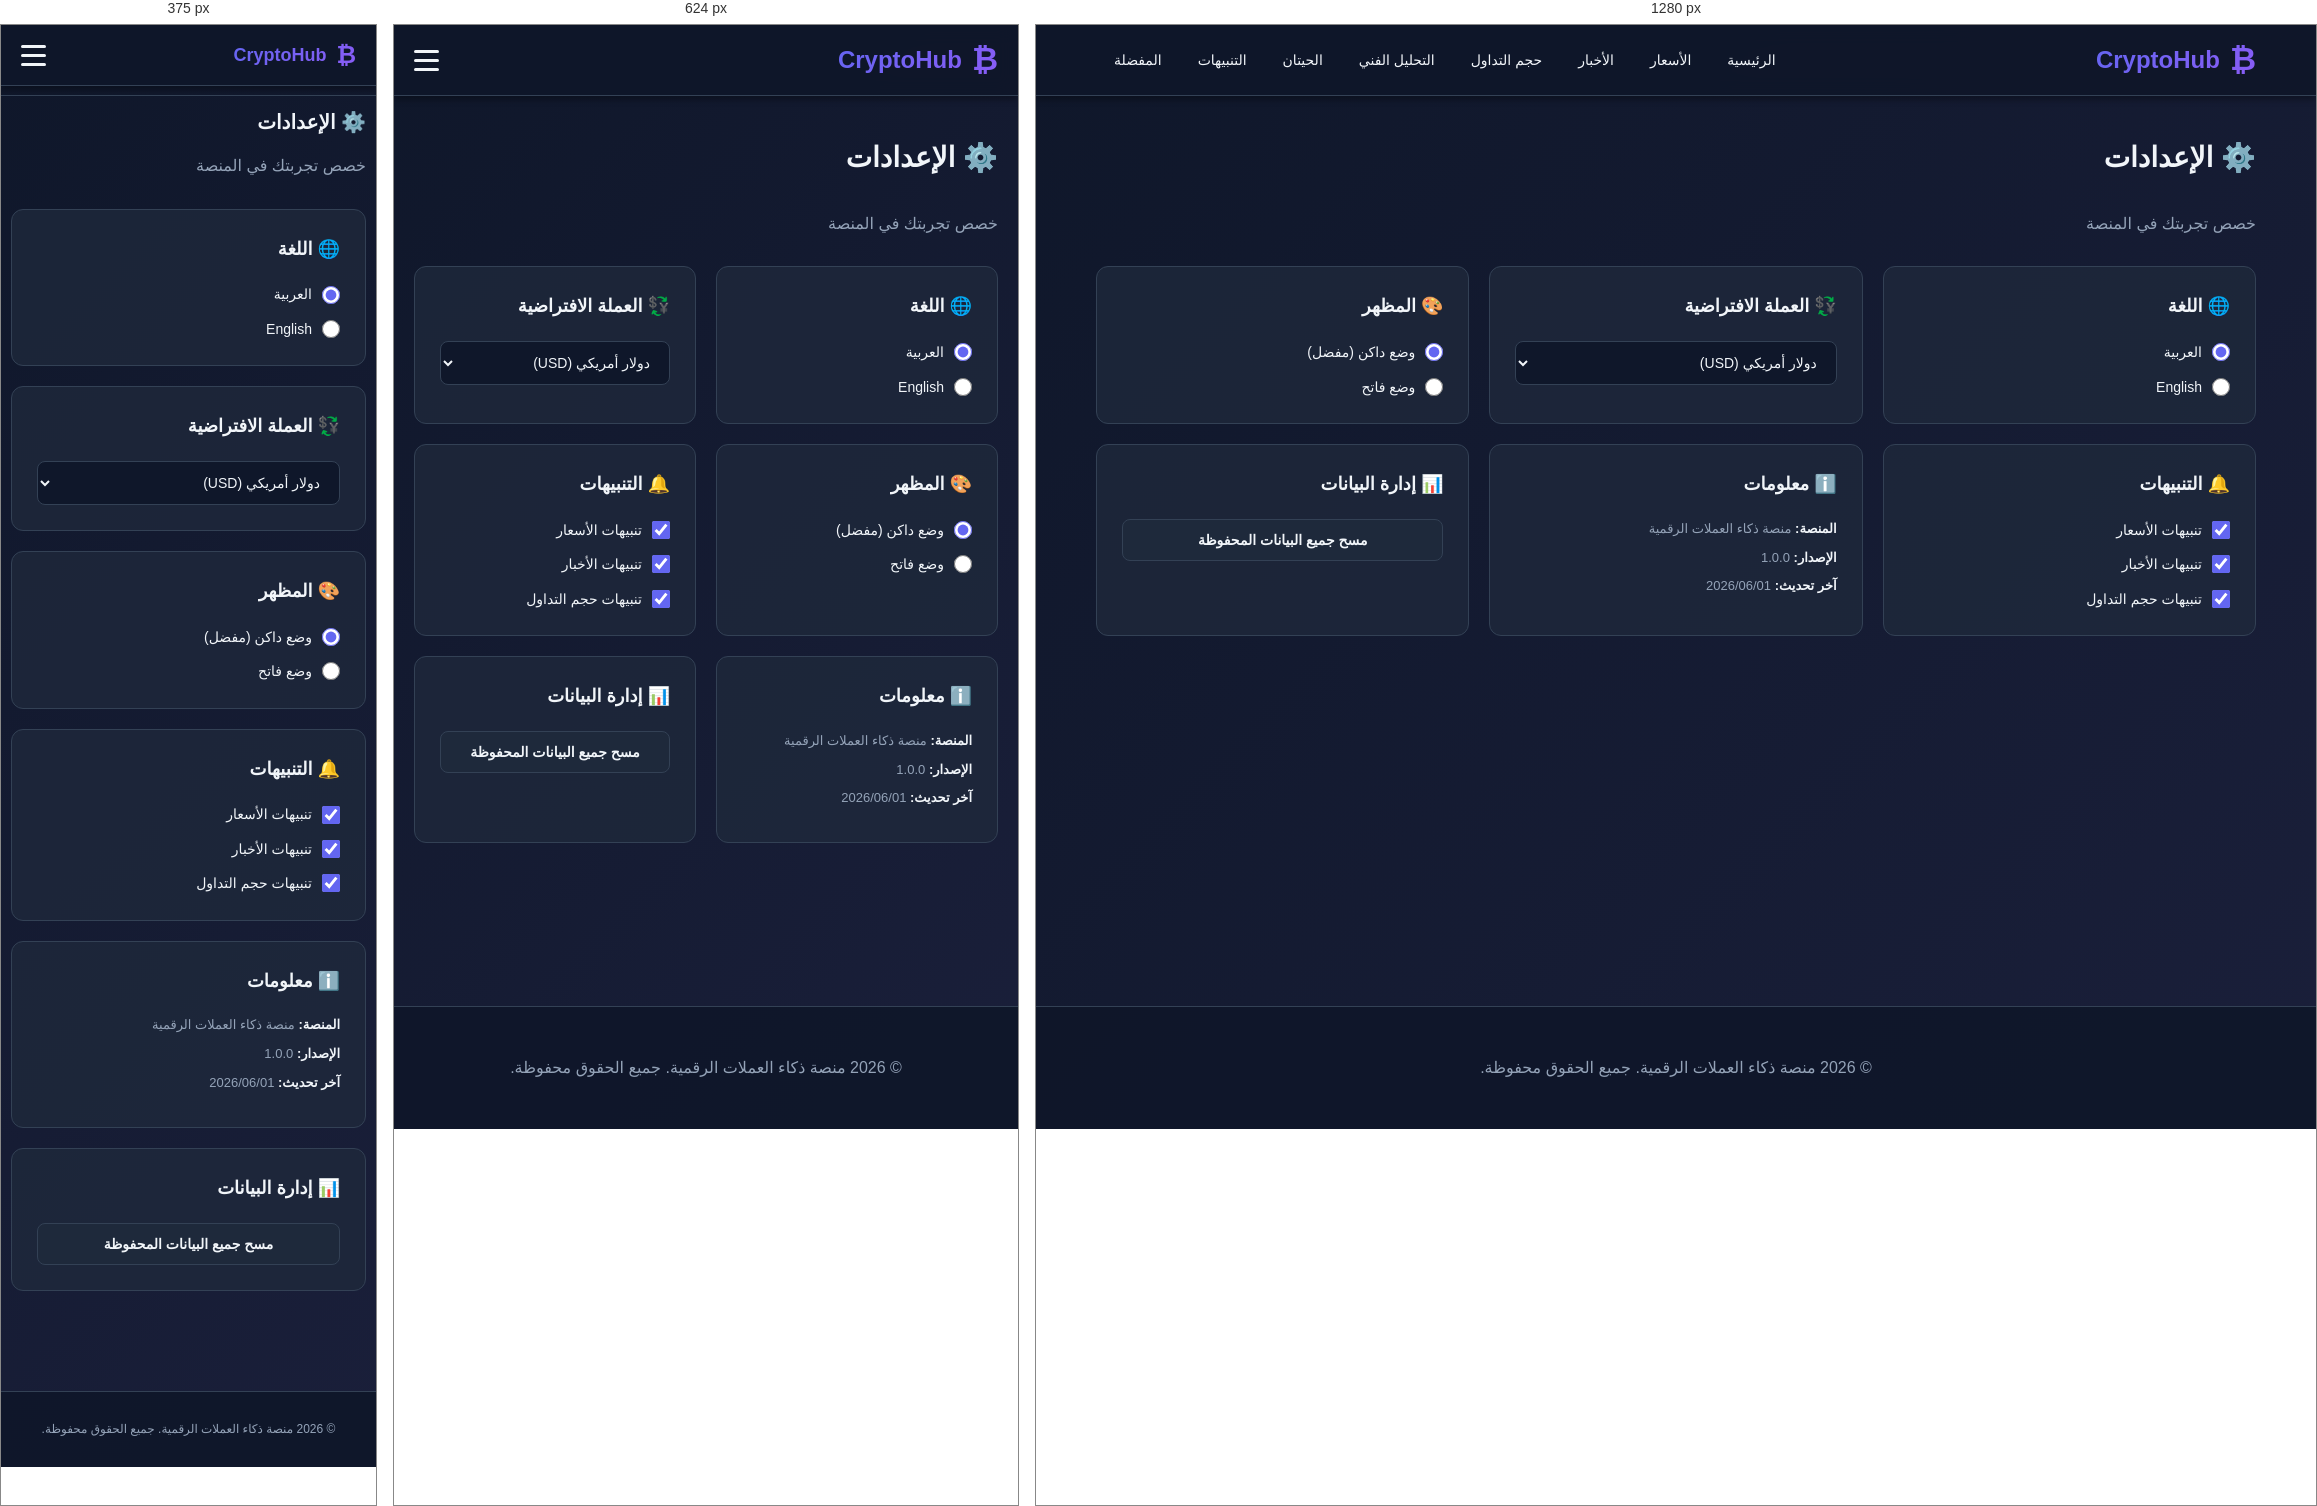
Rendered at 375 px, 624 px and 1280 px, left to right.

<!-- file: settings.html -->
<!DOCTYPE html>
<html lang="ar" dir="rtl">
<head>
    <meta charset="UTF-8">
    <meta name="viewport" content="width=device-width, initial-scale=1.0">
    <title>الإعدادات - Crypto Intelligence Platform</title>
    <link rel="stylesheet" href="../assets/css/style.css">
    <link rel="stylesheet" href="../assets/css/responsive.css">
</head>
<body>
    <nav class="navbar">
        <div class="nav-container">
            <div class="logo"><span class="logo-icon">₿</span><span class="logo-text">CryptoHub</span></div>
            <button class="menu-toggle" id="menuToggle"><span></span><span></span><span></span></button>
            <ul class="nav-links" id="navLinks">
                <li><a href="../index.html" class="nav-link">الرئيسية</a></li>
                <li><a href="prices.html" class="nav-link">الأسعار</a></li>
                <li><a href="news.html" class="nav-link">الأخبار</a></li>
                <li><a href="volume.html" class="nav-link">حجم التداول</a></li>
                <li><a href="analysis.html" class="nav-link">التحليل الفني</a></li>
                <li><a href="whales.html" class="nav-link">الحيتان</a></li>
                <li><a href="alerts.html" class="nav-link">التنبيهات</a></li>
                <li><a href="favorites.html" class="nav-link">المفضلة</a></li>
            </ul>
        </div>
    </nav>

    <main class="main-content">
        <section class="coins-section">
            <h2>⚙️ الإعدادات</h2>
            <p style="color: var(--muted-text); margin-bottom: 30px;">خصص تجربتك في المنصة</p>

            <div class="settings-grid">
                <!-- إعدادات اللغة -->
                <div class="settings-card">
                    <h3>🌐 اللغة</h3>
                    <div class="setting-group">
                        <label>
                            <input type="radio" name="language" value="ar" checked>
                            العربية
                        </label>
                        <label>
                            <input type="radio" name="language" value="en">
                            English
                        </label>
                    </div>
                </div>

                <!-- إعدادات العملة -->
                <div class="settings-card">
                    <h3>💱 العملة الافتراضية</h3>
                    <select id="currency" class="form-select">
                        <option value="usd">دولار أمريكي (USD)</option>
                        <option value="eur">يورو (EUR)</option>
                        <option value="aed">درهم إماراتي (AED)</option>
                        <option value="gbp">جنيه إسترليني (GBP)</option>
                    </select>
                </div>

                <!-- إعدادات المظهر -->
                <div class="settings-card">
                    <h3>🎨 المظهر</h3>
                    <div class="setting-group">
                        <label>
                            <input type="radio" name="theme" value="dark" checked>
                            وضع داكن (مفضل)
                        </label>
                        <label>
                            <input type="radio" name="theme" value="light">
                            وضع فاتح
                        </label>
                    </div>
                </div>

                <!-- إعدادات التنبيهات -->
                <div class="settings-card">
                    <h3>🔔 التنبيهات</h3>
                    <div class="setting-group">
                        <label>
                            <input type="checkbox" id="priceAlerts" checked>
                            تنبيهات الأسعار
                        </label>
                        <label>
                            <input type="checkbox" id="newsAlerts" checked>
                            تنبيهات الأخبار
                        </label>
                        <label>
                            <input type="checkbox" id="volumeAlerts" checked>
                            تنبيهات حجم التداول
                        </label>
                    </div>
                </div>

                <!-- معلومات المنصة -->
                <div class="settings-card">
                    <h3>ℹ️ معلومات</h3>
                    <div class="info-content">
                        <p><strong>المنصة:</strong> منصة ذكاء العملات الرقمية</p>
                        <p><strong>الإصدار:</strong> 1.0.0</p>
                        <p><strong>آخر تحديث:</strong> 2026/06/01</p>
                    </div>
                </div>

                <!-- بيانات المستخدم -->
                <div class="settings-card">
                    <h3>📊 إدارة البيانات</h3>
                    <button class="btn btn-secondary" style="width: 100%;" onclick="settingsPage.clearData()">مسح جميع البيانات المحفوظة</button>
                </div>
            </div>
        </section>
    </main>

    <footer class="footer">
        <div class="footer-content">
            <p>&copy; 2026 منصة ذكاء العملات الرقمية. جميع الحقوق محفوظة.</p>
        </div>
    </footer>

    <style>
        .settings-grid {
            display: grid;
            grid-template-columns: repeat(auto-fit, minmax(280px, 1fr));
            gap: 20px;
        }

        .settings-card {
            background: rgba(30, 41, 59, 0.8);
            border: 1px solid var(--dark-border);
            border-radius: 12px;
            padding: 25px;
        }

        .settings-card h3 {
            margin-bottom: 20px;
            font-size: 18px;
            color: var(--light-text);
        }

        .setting-group {
            display: flex;
            flex-direction: column;
            gap: 12px;
        }

        .setting-group label {
            display: flex;
            align-items: center;
            gap: 10px;
            cursor: pointer;
            font-size: 14px;
            color: var(--light-text);
            transition: var(--transition);
        }

        .setting-group label:hover {
            color: var(--primary-color);
        }

        .setting-group input[type="radio"],
        .setting-group input[type="checkbox"] {
            width: 18px;
            height: 18px;
            cursor: pointer;
            accent-color: var(--primary-color);
        }

        .form-select {
            width: 100%;
            padding: 12px 15px;
            background: var(--dark-bg);
            border: 1px solid var(--dark-border);
            border-radius: 8px;
            color: var(--light-text);
            font-size: 14px;
            cursor: pointer;
        }

        .form-select:focus {
            outline: none;
            border-color: var(--primary-color);
        }

        .info-content p {
            margin: 8px 0;
            font-size: 13px;
            color: var(--muted-text);
        }

        .info-content strong {
            color: var(--light-text);
        }
    </style>

    <script src="../assets/js/config.js"></script>
    <script src="../assets/js/utils.js"></script>
    <script src="../assets/js/notifications.js"></script>
    <script>
        class SettingsPage {
            constructor() {
                this.init();
            }

            init() {
                NotificationManager.init();
                this.loadSettings();
                this.setupListeners();
            }

            loadSettings() {
                const settings = Utils.getLocalStorage(CONFIG.STORAGE_KEYS.SETTINGS) || {};
                
                // اللغة
                const language = localStorage.getItem('language') || 'ar';
                document.querySelector(`input[name="language"][value="${language}"]`).checked = true;
                
                // العملة
                const currency = settings.currency || 'usd';
                document.getElementById('currency').value = currency;
                
                // المظهر
                const theme = settings.theme || 'dark';
                document.querySelector(`input[name="theme"][value="${theme}"]`).checked = true;
                
                // التنبيهات
                document.getElementById('priceAlerts').checked = settings.priceAlerts !== false;
                document.getElementById('newsAlerts').checked = settings.newsAlerts !== false;
                document.getElementById('volumeAlerts').checked = settings.volumeAlerts !== false;
            }

            setupListeners() {
                // اللغة
                document.querySelectorAll('input[name="language"]').forEach(input => {
                    input.addEventListener('change', (e) => {
                        Utils.setLanguage(e.target.value);
                        this.saveSettings();
                    });
                });
                
                // العملة
                document.getElementById('currency').addEventListener('change', (e) => {
                    const settings = Utils.getLocalStorage(CONFIG.STORAGE_KEYS.SETTINGS) || {};
                    settings.currency = e.target.value;
                    Utils.setLocalStorage(CONFIG.STORAGE_KEYS.SETTINGS, settings);
                });
                
                // المظهر
                document.querySelectorAll('input[name="theme"]').forEach(input => {
                    input.addEventListener('change', (e) => {
                        this.saveSettings();
                    });
                });
                
                // التنبيهات
                document.getElementById('priceAlerts').addEventListener('change', () => this.saveSettings());
                document.getElementById('newsAlerts').addEventListener('change', () => this.saveSettings());
                document.getElementById('volumeAlerts').addEventListener('change', () => this.saveSettings());
            }

            saveSettings() {
                const settings = {
                    language: document.querySelector('input[name="language"]:checked').value,
                    theme: document.querySelector('input[name="theme"]:checked').value,
                    currency: document.getElementById('currency').value,
                    priceAlerts: document.getElementById('priceAlerts').checked,
                    newsAlerts: document.getElementById('newsAlerts').checked,
                    volumeAlerts: document.getElementById('volumeAlerts').checked
                };
                Utils.setLocalStorage(CONFIG.STORAGE_KEYS.SETTINGS, settings);
            }

            clearData() {
                if (confirm('هل أنت متأكد من رغبتك في مسح جميع البيانات المحفوظة؟')) {
                    localStorage.clear();
                    alert('تم مسح جميع البيانات بنجاح');
                    window.location.href = '../index.html';
                }
            }
        }

        let settingsPage = new SettingsPage();
    </script>
</body>
</html>

/* @media block from responsive.css */
@media (max-width: 768px) {
    .menu-toggle {
        display: flex;
    }

    .nav-links {
        position: absolute;
        top: 70px;
        right: 0;
        left: 0;
        background: rgba(15, 23, 42, 0.95);
        backdrop-filter: blur(10px);
        flex-direction: column;
        max-height: 0;
        overflow: hidden;
        transition: max-height 0.3s ease;
        border-bottom: 1px solid var(--dark-border);
    }

    .nav-links.active {
        max-height: 500px;
    }

    .nav-link {
        padding: 15px 20px;
        border-bottom: 1px solid var(--dark-border);
    }

    .hero {
        padding: 60px 20px;
        margin: 20px 10px;
    }

    .hero h1 {
        font-size: 32px;
    }

    .hero p {
        font-size: 16px;
    }

    .search-container {
        flex-direction: column;
    }

    .search-btn {
        width: 100%;
    }

    .market-overview {
        grid-template-columns: repeat(auto-fit, minmax(200px, 1fr));
        gap: 15px;
        padding: 20px 10px;
    }

    .coins-grid {
        grid-template-columns: repeat(auto-fill, minmax(150px, 1fr));
    }

    .nav-cards {
        grid-template-columns: repeat(2, 1fr);
    }

    .modal-content {
        padding: 30px 20px;
    }
}

/* @media block from responsive.css */
@media (max-width: 480px) {
    .nav-container {
        height: 60px;
    }

    .logo {
        font-size: 18px;
    }

    .logo-icon {
        font-size: 24px;
    }

    .hero {
        padding: 40px 15px;
        margin: 15px 5px;
        border-radius: 12px;
    }

    .hero h1 {
        font-size: 24px;
        margin-bottom: 15px;
    }

    .hero p {
        font-size: 14px;
    }

    .market-overview {
        grid-template-columns: 1fr;
        gap: 12px;
        padding: 15px 10px;
    }

    .overview-card {
        padding: 15px;
    }

    .card-value {
        font-size: 20px;
    }

    .coins-section {
        padding: 20px 10px;
    }

    .coins-section h2 {
        font-size: 20px;
        margin-bottom: 15px;
    }

    .coins-grid {
        grid-template-columns: 1fr;
        gap: 12px;
    }

    .coin-card {
        padding: 15px;
    }

    .nav-cards {
        grid-template-columns: 1fr;
    }

    .nav-card {
        padding: 20px 15px;
    }

    .nav-icon {
        font-size: 36px;
    }

    .nav-title {
        font-size: 16px;
    }

    .nav-desc {
        font-size: 13px;
    }

    .search-section {
        padding: 20px 10px;
    }

    .quick-nav {
        padding: 20px 10px;
    }

    .quick-nav h2 {
        font-size: 20px;
        margin-bottom: 15px;
    }

    .footer {
        padding: 20px 10px;
    }

    .footer-content p {
        font-size: 12px;
    }
}